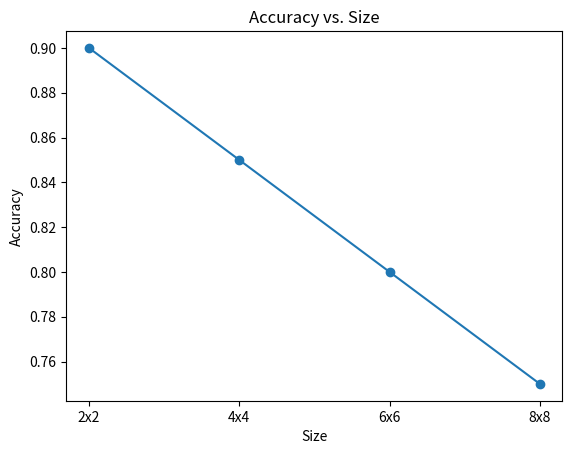

Python code for this plot:
import numpy as np
import matplotlib.pyplot as plt

sizes = ['2x2', '4x4', '6x6', '8x8']
accuracies = [0.9, 0.85, 0.8, 0.75]

x = np.arange(len(sizes))
plt.plot(x, accuracies, marker='o')
plt.xticks(x, sizes)
plt.xlabel('Size')
plt.ylabel('Accuracy')
plt.title('Accuracy vs. Size')
plt.show()